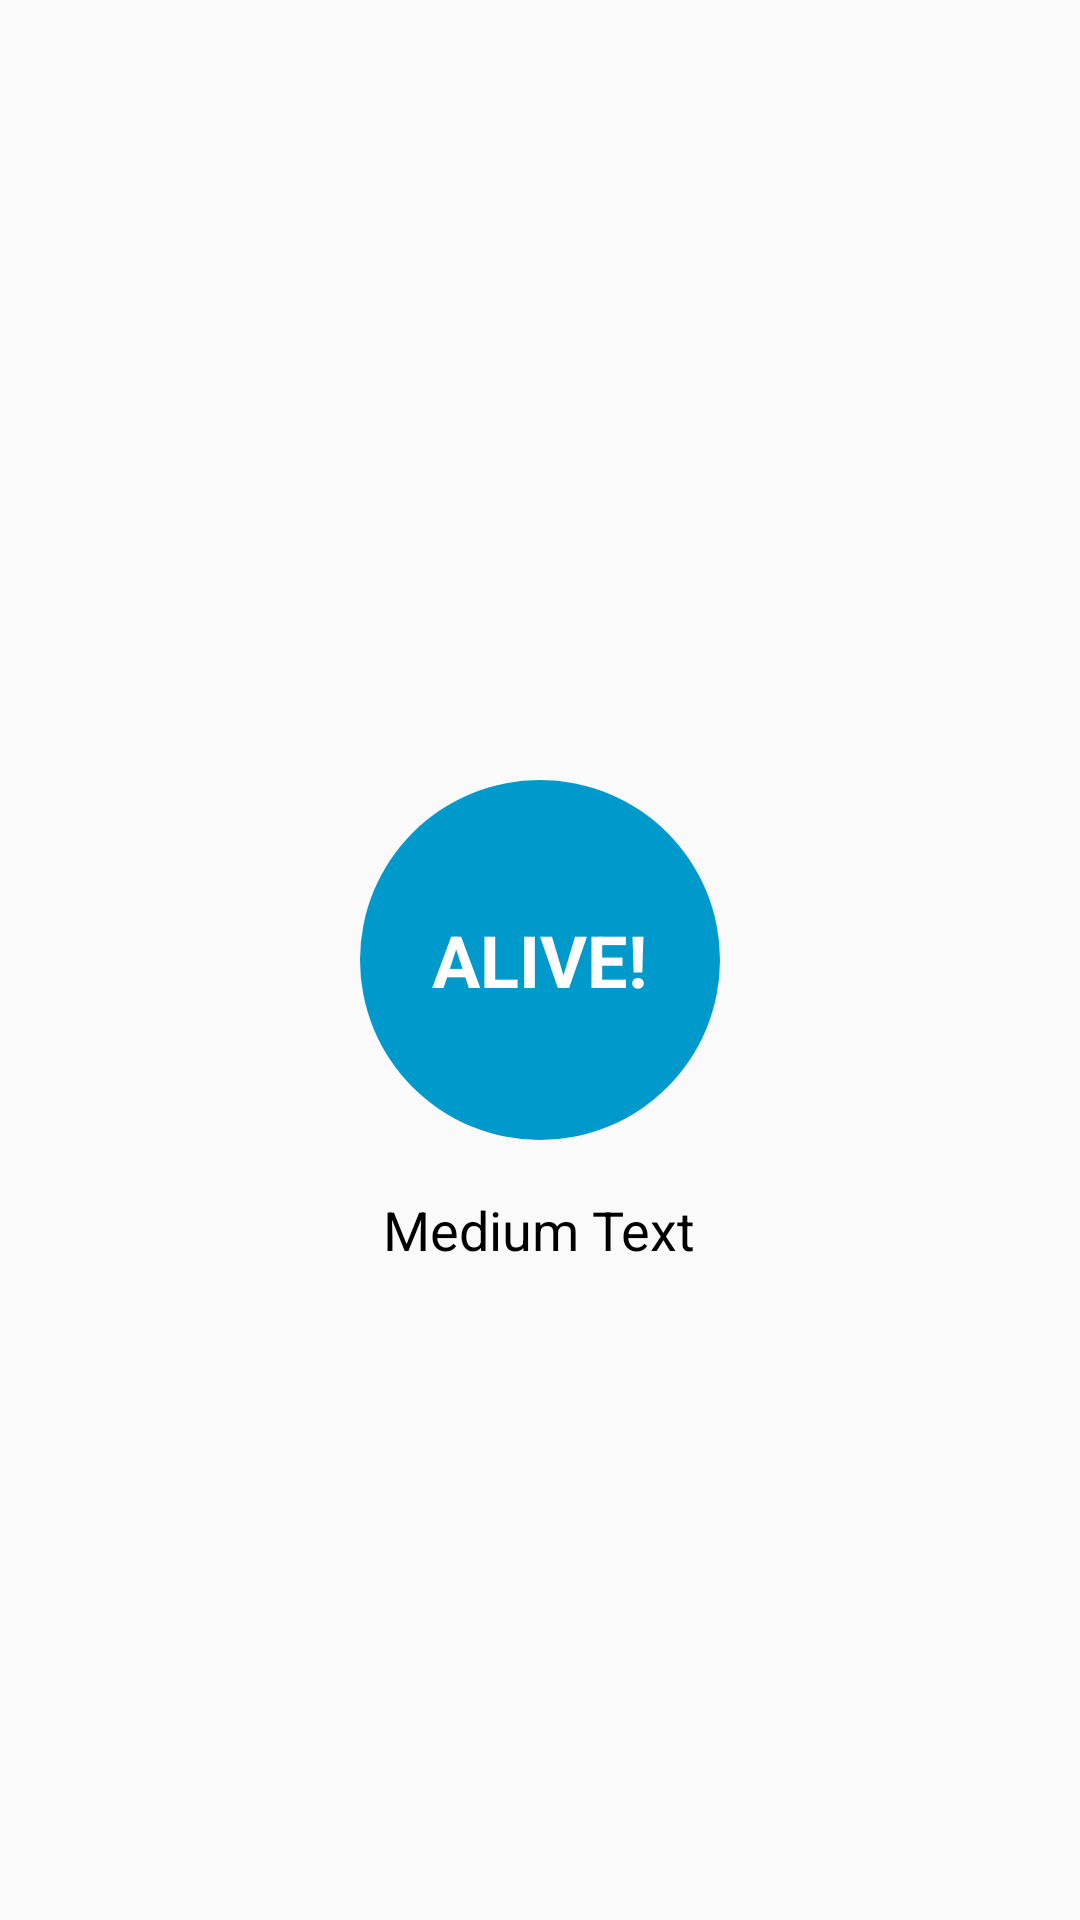

Reconstruct the res/layout file that produces this screen, plus the resources it refers to.
<!-- AndroidManifest.xml: application theme AppTheme -->
<!-- res/layout/fragment_need_to_update.xml -->
<RelativeLayout xmlns:android="http://schemas.android.com/apk/res/android"
    xmlns:tools="http://schemas.android.com/tools"
    android:id="@+id/fragment_need_to_update_container"
    android:layout_width="match_parent"
    android:layout_height="match_parent"
    android:background="@color/need_to_update_background"
    android:paddingBottom="@dimen/activity_vertical_margin"
    android:paddingLeft="@dimen/activity_horizontal_margin"
    android:paddingRight="@dimen/activity_horizontal_margin"
    android:paddingTop="@dimen/activity_vertical_margin" >
    
    <ImageView
        android:id="@+id/fragment_need_to_update_button_background"
        android:layout_width="120dp"
        android:layout_height="120dp"
        android:layout_centerInParent="true"
        android:contentDescription="@string/update_button_content_description"
        android:src="@drawable/button_alive_background" />

    <Button
        android:id="@+id/btnAlive"
        android:layout_width="wrap_content"
        android:layout_height="wrap_content"
        android:layout_centerInParent="true"
        android:background="@color/transparent"
        android:text="@string/update_button"
        android:textColor="@color/update_button_text"
        android:textSize="@dimen/update_button_text_size"
        android:textStyle="bold" />
    
    <TextView 
        android:id="@+id/fragment_need_to_update_passed_time"
        android:layout_width="wrap_content"
        android:layout_height="wrap_content"
        android:layout_below="@id/fragment_need_to_update_button_background"
        android:layout_centerHorizontal="true"
        android:layout_marginTop="20dp"
        android:textSize="16sp"
        android:textColor="@color/friend_list_row_time_color"/>

    <TextView
        android:id="@+id/message"
        android:layout_width="wrap_content"
        android:layout_height="wrap_content"
        android:layout_alignBaseline="@+id/fragment_need_to_update_passed_time"
        android:layout_alignBottom="@+id/fragment_need_to_update_passed_time"
        android:layout_centerHorizontal="true"
        android:text="Medium Text"
        android:textAppearance="?android:attr/textAppearanceMedium" />

</RelativeLayout>
<!-- resources referenced by this layout -->
<resources>
  <item name="friend_list_row_time_color" type="color">#E0504A</item>
  <item name="need_to_update_background" type="color">#FAFAFA</item>
  <item name="transparent" type="color">#00000000</item>
  <item name="update_button_text" type="color">#FFFFFF</item>
  <dimen name="activity_horizontal_margin">16dp</dimen>
  <dimen name="activity_vertical_margin">16dp</dimen>
  <dimen name="update_button_text_size">24sp</dimen>
  <!-- drawable button_alive_background (drawable-xhdpi) -->
  <shape xmlns:android="http://schemas.android.com/apk/res/android"
      android:shape="oval" >
  
      <solid android:color="@color/update_button_background" />
  
  </shape>
  <string name="update_button">ALIVE!</string>
  <string name="update_button_content_description">Click this button for updating</string>
  <style name="AppTheme" parent="AppBaseTheme">
      </style>
  <item name="update_button_background" type="color">#0099CC</item>
  <style name="AppBaseTheme" parent="android:Theme.Holo.Light.DarkActionBar">
          <item name="android:actionBarStyle">@style/MyActionBar</item>
      </style>
  <style name="MyActionBar" parent="android:Widget.Holo.Light.ActionBar.Solid.Inverse">
          <item name="android:background">@color/new_actionbar_background</item>
          <item name="android:titleTextStyle">@style/MyActionBar.TitleTextStyle</item>
      </style>
  <item name="new_actionbar_background" type="color">#309BC5</item>
  <style name="MyActionBar.TitleTextStyle" parent="android:TextAppearance.Holo.Widget.ActionBar.Title">
          <item name="android:textColor">@color/new_actionbar_title_text_color</item>
      </style>
  <item name="new_actionbar_title_text_color" type="color">#F2F2F2</item>
</resources>
